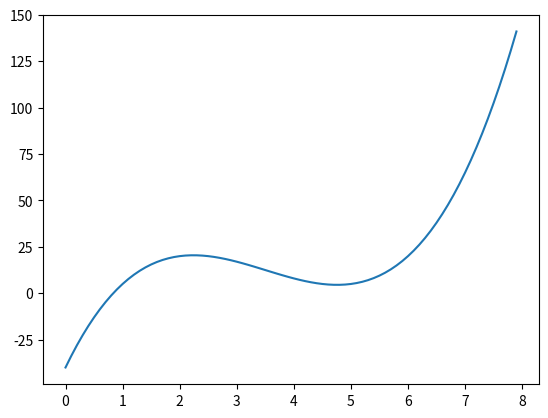

The matplotlib source for this figure:
#!/usr/bin/env python3

import numpy as np
import matplotlib.pyplot as plt


def f(x):
    return (x - 1) * (x - 5) * (2 * x - 9) + 5


x = np.arange(0, 8, 0.1)
y = [f(val) for val in x]


plt.plot(x, y)
plt.show()
